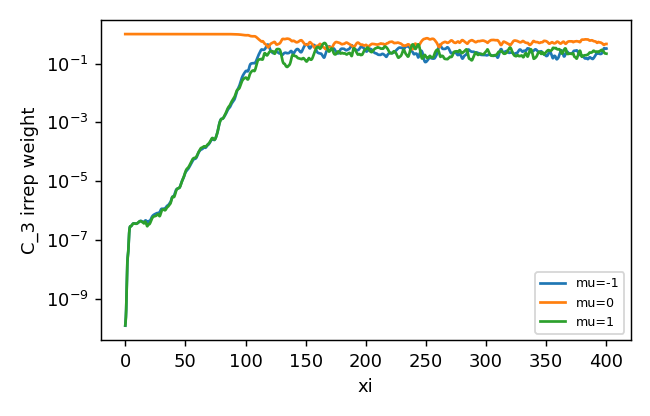

The data file committed next to this chart (first rows):
z, mu-1, mu0, mu1
0.0, 1.2441712026175095e-10, 1, 1.2651439048266617e-10
0.25, 1.688316228865154e-10, 1, 1.63205642852491e-10
0.5, 2.4743465530436286e-10, 1, 2.3500742452728314e-10
0.75, 4.4071957872268584e-10, 1, 4.2179104888680615e-10
1.0, 9.812492060410146e-10, 1, 9.57605023902348e-10
1.25, 2.8517474805575385e-09, 1, 2.83165477301512e-09
1.5, 8.639085804674182e-09, 1, 8.63942347121655e-09
1.75, 1.7704410185594146e-08, 1, 1.77511102230183e-08
2.0, 2.542636485915555e-08, 1, 2.552125068177776e-08
2.25, 3.1411420575537676e-08, 1, 3.1546652240070564e-08
2.5, 4.166757484581891e-08, 1, 4.185709751469108e-08
2.75, 6.709822053444624e-08, 1, 6.736613609836399e-08
3.0, 1.1358983935289577e-07, 1, 1.1404707617534064e-07
3.25, 1.7303966761597388e-07, 1, 1.7377206175323642e-07
3.5, 2.288806395335261e-07, 1, 2.2994160538309953e-07
3.75, 2.684347313521325e-07, 1, 2.698257074766307e-07
4.0, 2.88971241925228e-07, 1, 2.9062663680647095e-07
4.25, 2.955973017631429e-07, 1, 2.973514555928044e-07
4.5, 2.962736725454164e-07, 1, 2.97760040783345e-07
4.75, 2.971197700816449e-07, 1, 2.985562273959952e-07
5.0, 3.017279285163981e-07, 1, 3.0334127663872577e-07
5.25, 3.1134216718051263e-07, 1, 3.1282322440765696e-07
5.5, 3.2309725824294396e-07, 1, 3.242942815256022e-07
5.75, 3.357014701197864e-07, 1, 3.365127659050992e-07
6.0, 3.475338877147723e-07, 1, 3.4770050590688583e-07
6.25, 3.5718296534594253e-07, 1, 3.5729179234219483e-07
6.5, 3.639401668804694e-07, 1, 3.646661613241981e-07
6.75, 3.6834098712943993e-07, 1, 3.6866360900385774e-07
7.0, 3.712072977802346e-07, 1, 3.6948223768790993e-07
7.25, 3.7194110582998675e-07, 1, 3.6862197739388954e-07
7.5, 3.706200391541521e-07, 1, 3.6784697284611135e-07
7.75, 3.684494278977533e-07, 1, 3.669459787767456e-07
8.0, 3.665359580141271e-07, 1, 3.6498519700489213e-07
8.25, 3.6522034565861795e-07, 1, 3.6284963681629047e-07
8.5, 3.6420821702501833e-07, 1, 3.6078446353278544e-07
8.75, 3.643366505475474e-07, 1, 3.5941351162015485e-07
9.0, 3.6539510763185674e-07, 1, 3.588775245513373e-07
9.25, 3.665154508639534e-07, 1, 3.5930021494876285e-07
9.5, 3.680239980991812e-07, 1, 3.620597609323497e-07
9.75, 3.702584978199235e-07, 1, 3.672517373724973e-07
10.0, 3.7300758186196544e-07, 1, 3.738081731336384e-07
10.25, 3.770104510544518e-07, 1, 3.814277030734013e-07
10.5, 3.827665194667663e-07, 1, 3.897407387510058e-07
10.75, 3.903044583831121e-07, 1, 3.9812397198876964e-07
11.0, 3.9938461189975706e-07, 1, 4.0634708845791555e-07
11.25, 4.095454678610102e-07, 1, 4.147142300665031e-07
11.5, 4.1998960294497423e-07, 1, 4.230417420729492e-07
11.75, 4.295797996071488e-07, 1, 4.3065361555099567e-07
12.0, 4.3735339985724004e-07, 1, 4.3679134484649417e-07
12.25, 4.43255591126534e-07, 1, 4.410649429047272e-07
12.5, 4.468929047973519e-07, 1, 4.427813082116451e-07
12.75, 4.4918680109996625e-07, 1, 4.431306619599376e-07
13.0, 4.49985255131134e-07, 1, 4.4240842693843623e-07
13.25, 4.4732387431446234e-07, 1, 4.3907425789814684e-07
13.5, 4.396700194955656e-07, 1, 4.3209405956639024e-07
13.75, 4.288622464809083e-07, 1, 4.222104186061423e-07
14.0, 4.206412245050737e-07, 1, 4.1309092793484954e-07
14.25, 4.1850614102591003e-07, 1, 4.0817035305427993e-07
14.5, 4.1985004478264504e-07, 1, 4.0549065521112863e-07
14.75, 4.1968191597547863e-07, 1, 4.0055024665422206e-07
... 1,541 more rows
